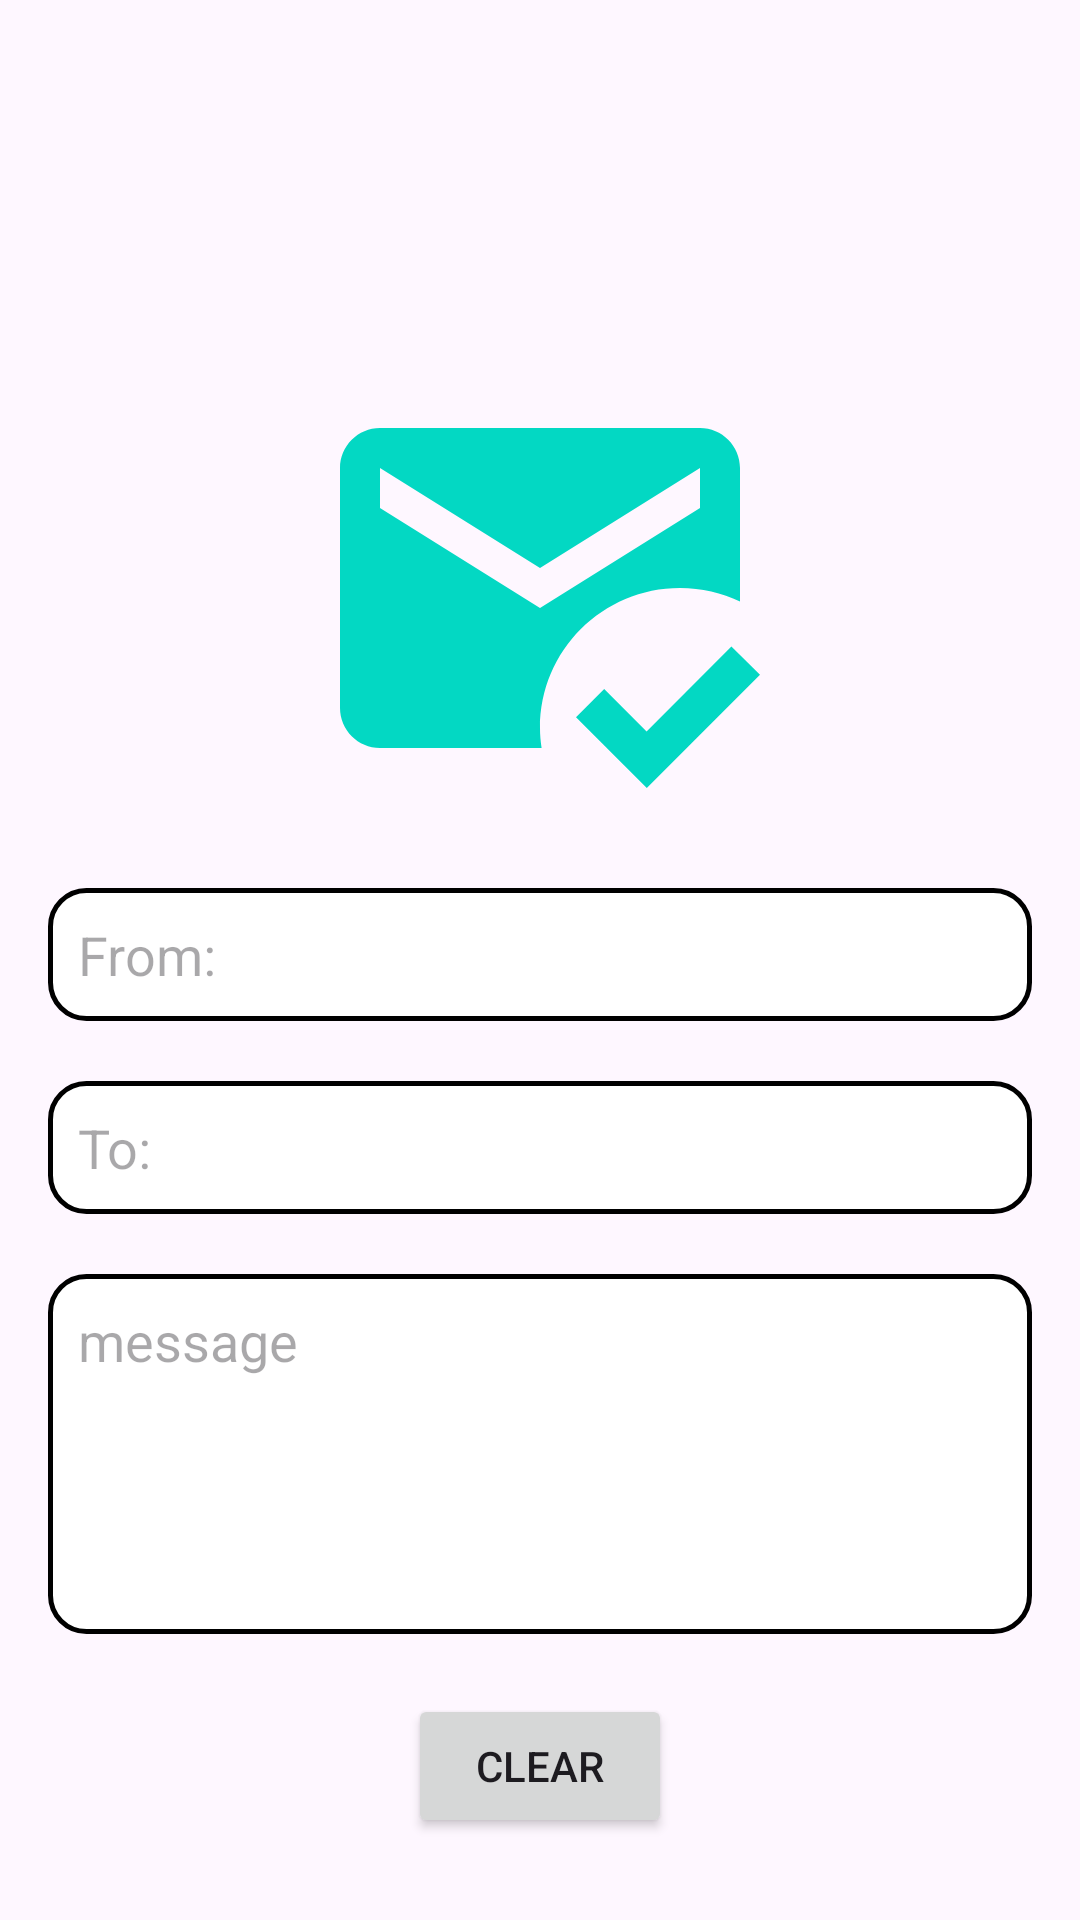

Write the Android layout XML for this screen, with the resource values it uses.
<!-- AndroidManifest.xml: application theme Theme.Homework27oct -->
<!-- res/layout/activity_display.xml -->
<?xml version="1.0" encoding="utf-8"?>
<LinearLayout xmlns:android="http://schemas.android.com/apk/res/android"
    android:layout_width="match_parent"
    android:layout_height="match_parent"
    android:orientation="vertical"
    android:padding="16dp">

    <ImageView
        android:id="@+id/imageView"
        android:layout_width="160dp"
        android:layout_height="160dp"
        android:layout_gravity="center"
        android:layout_marginTop="100dp"
        android:contentDescription="@string/message_icon"
        android:src="@drawable/baseline_mark_email_read_24" />

    <EditText
        android:id="@+id/yourEmailEditText"
        android:layout_width="match_parent"
        android:layout_height="wrap_content"
        android:layout_marginTop="20dp"
        android:autofillHints="Email"
        android:background="@drawable/edittext_border"
        android:enabled="false"
        android:hint="From: "
        android:inputType="textEmailAddress"
        android:padding="10dp" />

    <EditText
        android:id="@+id/recipientEmailEditText"
        android:layout_width="match_parent"
        android:layout_height="wrap_content"
        android:layout_marginTop="20dp"
        android:background="@drawable/edittext_border"
        android:enabled="false"
        android:hint="To:"
        android:padding="10dp" />

    <EditText
        android:id="@+id/messageEditText"
        android:layout_width="match_parent"
        android:layout_height="wrap_content"
        android:layout_marginTop="20dp"
        android:background="@drawable/edittext_border"
        android:enabled="false"
        android:gravity="top"
        android:hint="message"
        android:inputType="textMultiLine"
        android:maxLength="250"
        android:minHeight="120dp"
        android:padding="10dp" />

    <Button
        android:id="@+id/clearButton"
        android:layout_width="wrap_content"
        android:layout_height="wrap_content"
        android:layout_gravity="center"
        android:layout_marginTop="20dp"
        android:text="Clear" />
</LinearLayout>
<!-- resources referenced by this layout -->
<resources>
  <!-- drawable baseline_mark_email_read_24 (drawable) -->
  <vector xmlns:android="http://schemas.android.com/apk/res/android" android:height="24dp" android:tint="#03D8C3" android:viewportHeight="24" android:viewportWidth="24" android:width="24dp">
        
      <path android:fillColor="@android:color/white" android:pathData="M12,19c0,-3.87 3.13,-7 7,-7c1.08,0 2.09,0.25 3,0.68V6c0,-1.1 -0.9,-2 -2,-2H4C2.9,4 2,4.9 2,6v12c0,1.1 0.9,2 2,2h8.08C12.03,19.67 12,19.34 12,19zM4,6l8,5l8,-5v2l-8,5L4,8V6zM17.34,22l-3.54,-3.54l1.41,-1.41l2.12,2.12l4.24,-4.24L23,16.34L17.34,22z"/>
      
  </vector>
  <!-- drawable edittext_border (drawable) -->
  <?xml version="1.0" encoding="utf-8"?>
  <shape xmlns:android="http://schemas.android.com/apk/res/android">
      <solid android:color="@android:color/white" />
      <corners android:radius="12dp" />
      <stroke
          android:width="1.5dp"
          android:color="#000000" />
  </shape>
  <string name="message_icon">Message Icon</string>
  <style name="Theme.Homework27oct" parent="Base.Theme.Homework27oct" />
  <style name="Base.Theme.Homework27oct" parent="Theme.Material3.DayNight.NoActionBar">
          
          
      </style>
</resources>
